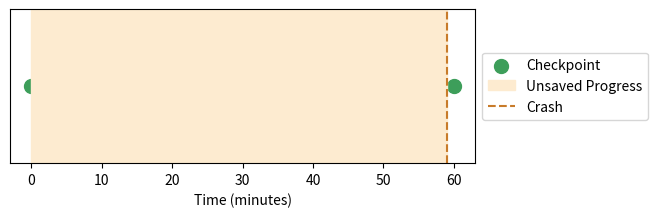

Reproduce this figure in Python.
import os
import matplotlib.pyplot as plt

fig, ax = plt.subplots(figsize=(6, 2))
ax.scatter([0, 60], [1, 1], color='#3d9e5a', s=100, label='Checkpoint')
ax.axvspan(0, 59, color='#fdebd0', label='Unsaved Progress')
ax.axvline(59, color='#c87b2a', linestyle='--', label='Crash')
ax.set_yticks([])
ax.set_xlabel('Time (minutes)')
ax.legend(loc='center left', bbox_to_anchor=(1, 0.5))
plt.savefig(os.environ.get('VISUAL_OUT_PATH', 'out.svg'), format='svg', bbox_inches='tight')
